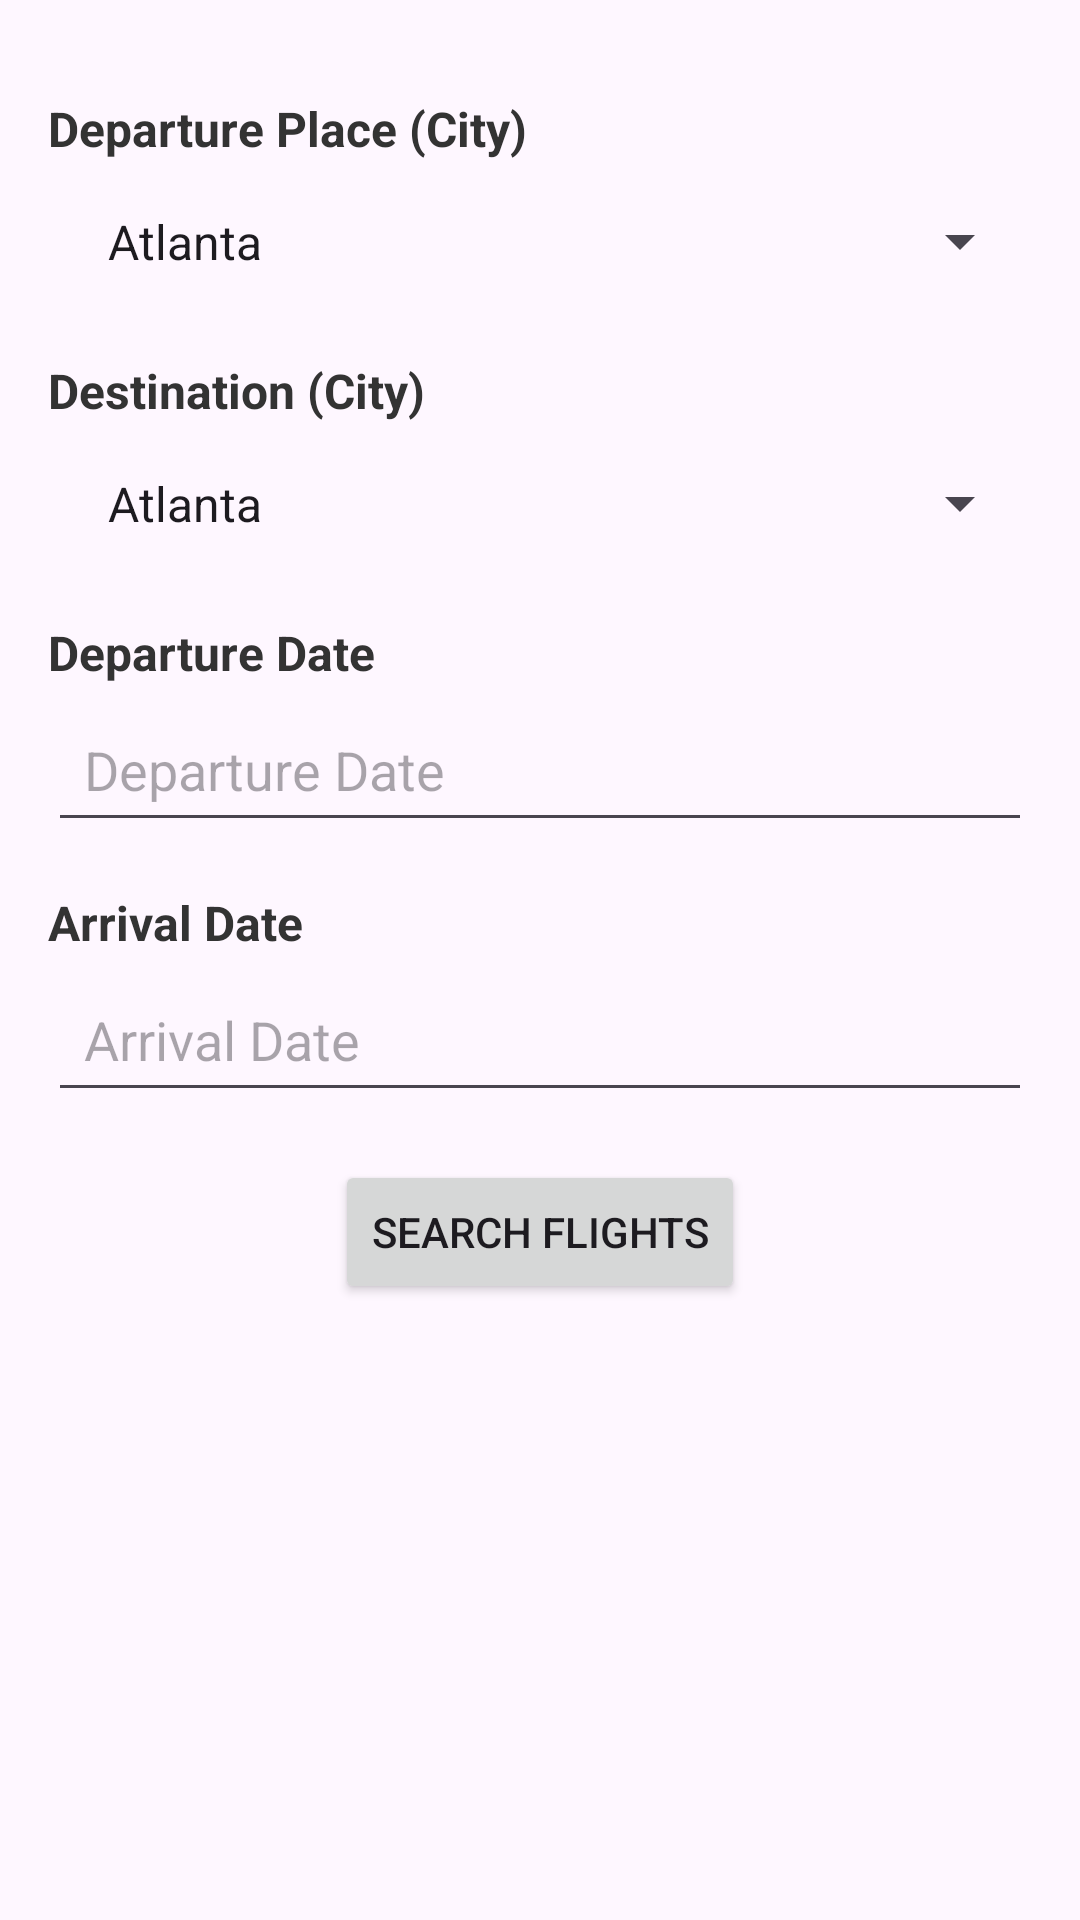

Here is an Android app screen rendered from its layout file. Give the layout XML and the strings, colors and styles it references.
<!-- AndroidManifest.xml: application theme Theme.FlightReservationApp -->
<!-- res/layout/fragment_flight_filter.xml -->
<?xml version="1.0" encoding="utf-8"?>
<LinearLayout xmlns:android="http://schemas.android.com/apk/res/android"
    android:layout_width="match_parent"
    android:layout_height="match_parent"
    android:orientation="vertical"
    android:padding="16dp">

    <TextView
        android:layout_width="match_parent"
        android:layout_height="wrap_content"
        android:text="Departure Place (City)"
        android:textSize="16sp"
        android:textStyle="bold"
        android:textColor="#333333"
        android:paddingTop="16dp"
        android:paddingBottom="4dp" />

    <Spinner
        android:id="@+id/spDepartureCity"
        android:layout_width="match_parent"
        android:layout_height="wrap_content"
        android:entries="@array/city_list"
        android:padding="12dp"  />

    <TextView
        android:layout_width="match_parent"
        android:layout_height="wrap_content"
        android:text="Destination (City)"
        android:textSize="16sp"
        android:textStyle="bold"
        android:textColor="#333333"
        android:paddingTop="16dp"
        android:paddingBottom="4dp" />

    <Spinner
        android:id="@+id/spArrivalCity"
        android:layout_width="match_parent"
        android:layout_height="wrap_content"
        android:entries="@array/city_list"
        android:padding="12dp"  />

    <TextView
        android:layout_width="match_parent"
        android:layout_height="wrap_content"
        android:text="Departure Date"
        android:textSize="16sp"
        android:textStyle="bold"
        android:textColor="#333333"
        android:paddingTop="16dp"
        android:paddingBottom="4dp" />

    <EditText
        android:id="@+id/etDepartureDate"
        android:layout_width="match_parent"
        android:layout_height="wrap_content"
        android:hint="Departure Date"
        android:inputType="date"
        android:focusable="false"
        android:clickable="true"
        android:padding="12dp"/>

    <TextView
        android:layout_width="match_parent"
        android:layout_height="wrap_content"
        android:text="Arrival Date"
        android:textSize="16sp"
        android:textStyle="bold"
        android:textColor="#333333"
        android:paddingTop="16dp"
        android:paddingBottom="4dp" />

    <EditText
        android:id="@+id/etArrivalDate"
        android:layout_width="match_parent"
        android:layout_height="wrap_content"
        android:hint="Arrival Date"
        android:inputType="date"
        android:focusable="false"
        android:clickable="true"
        android:padding="12dp"/>

    <Button
        android:id="@+id/btnSearchFlights"
        android:layout_width="wrap_content"
        android:layout_height="wrap_content"
        android:text="Search Flights"
        android:layout_gravity="center_horizontal"
        android:layout_marginTop="16dp" />

    <ListView
        android:id="@+id/lvFlightResults"
        android:layout_width="match_parent"
        android:layout_height="wrap_content"
        android:layout_marginTop="16dp" />

</LinearLayout>
<!-- resources referenced by this layout -->
<resources>
  <string-array name="city_list">
          <item>Atlanta</item>
          <item>Auckland</item>
          <item>Cairo</item>
          <item>Chicago</item>
          <item>Dubai</item>
          <item>Frankfurt</item>
          <item>London</item>
          <item>Los Angeles</item>
          <item>Miami</item>
          <item>Mumbai</item>
          <item>New Delhi</item>
          <item>New York</item>
          <item>Osaka</item>
          <item>Paris</item>
          <item>San Francisco</item>
          <item>Sapporo</item>
          <item>Sydney</item>
          <item>Tokyo</item>
      </string-array>
  <style name="Theme.FlightReservationApp" parent="Base.Theme.FlightReservationApp" />
  <style name="Base.Theme.FlightReservationApp" parent="Theme.Material3.DayNight.NoActionBar">
          
          
      </style>
</resources>
